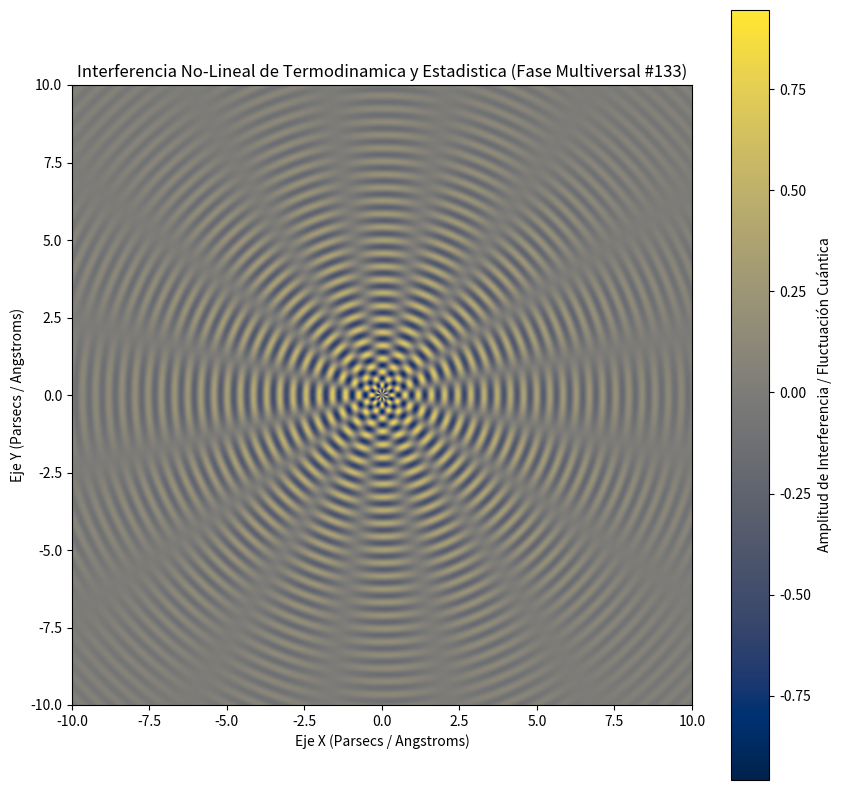

Source code (Python):
%matplotlib inline
# Simulación Multiversal: Termodinamica y Estadistica - Variante 133
import numpy as np
import matplotlib.pyplot as plt

# Parámetros Físicos No-Lineales
omega_1 = 14.783
omega_2 = 8.103
lambda_decay = 0.215
phase_shift = 3.039

x = np.linspace(-10, 10, 800)
y = np.linspace(-10, 10, 800)
X, Y = np.meshgrid(x, y)

# Dinámica de Fluidos / Campos Tensor-Escalares (Fase Multiversal)
R = np.sqrt(X**2 + Y**2) + 1e-5
Z = (np.sin(omega_1 * R + phase_shift) * np.cos(omega_2 * np.arctan2(Y, X))) * np.exp(-lambda_decay * R)

plt.figure(figsize=(10, 10))
plt.imshow(Z, cmap='cividis', extent=[-10, 10, -10, 10], origin='lower')
plt.colorbar(label='Amplitud de Interferencia / Fluctuación Cuántica')
plt.title(r'Interferencia No-Lineal de Termodinamica y Estadistica (Fase Multiversal #133)')
plt.xlabel('Eje X (Parsecs / Angstroms)')
plt.ylabel('Eje Y (Parsecs / Angstroms)')
plt.show()
